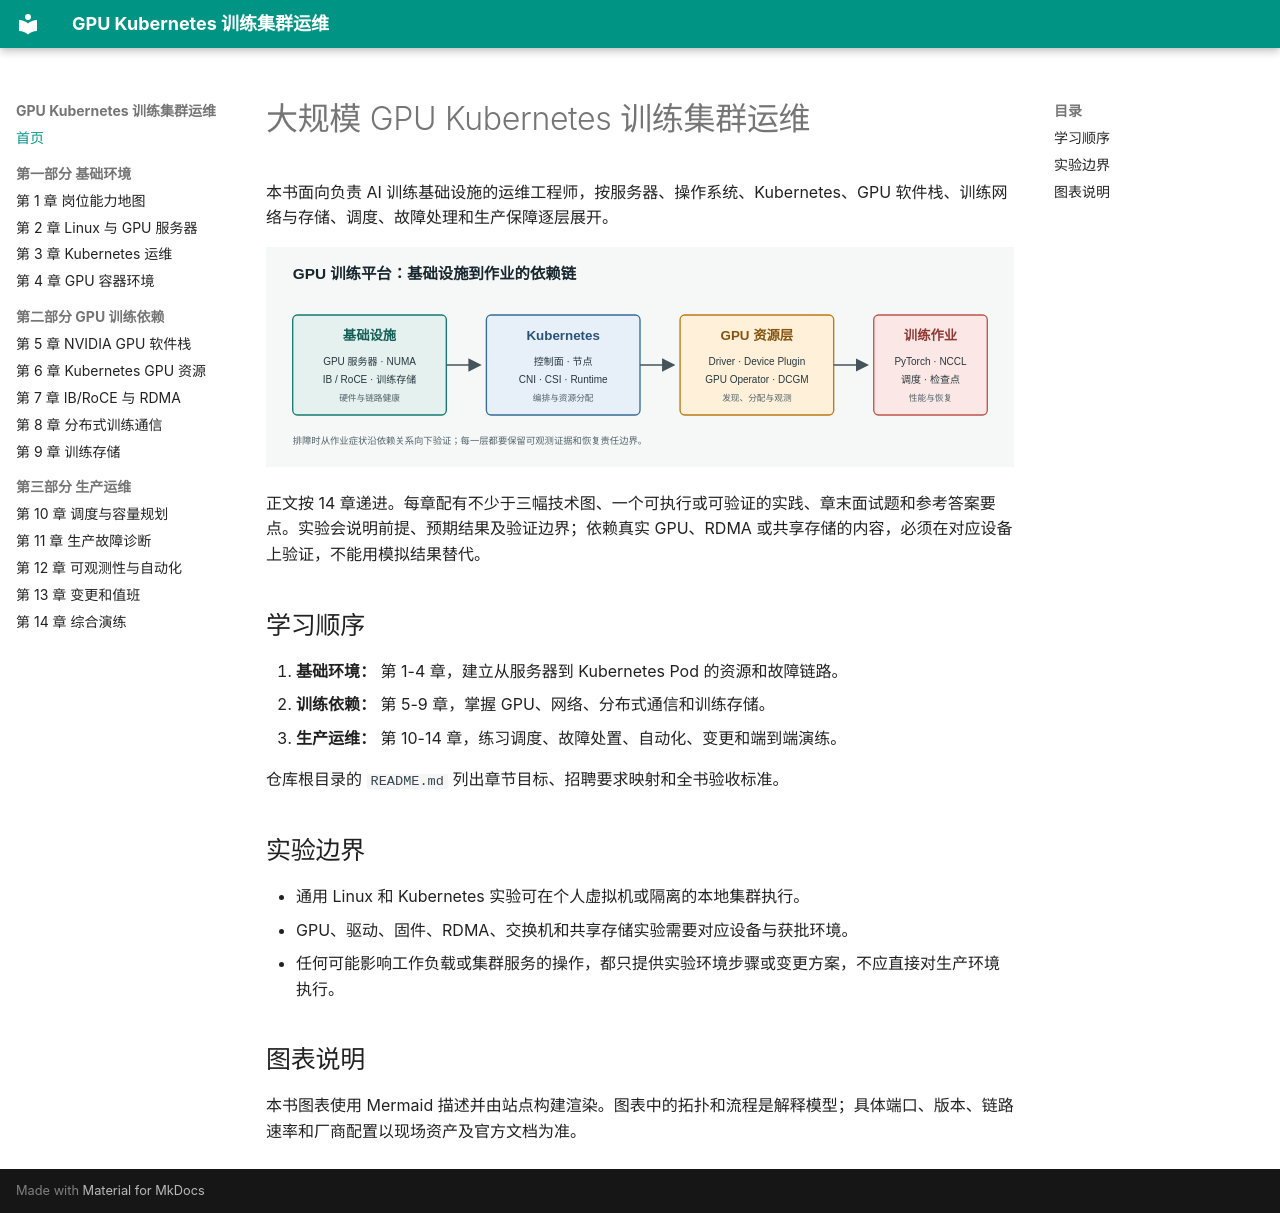

repository: dongdonglog/gpu-devops · page: index.html · generator: mkdocs

# 大规模 GPU Kubernetes 训练集群运维

本书面向负责 AI 训练基础设施的运维工程师，按服务器、操作系统、Kubernetes、GPU 软件栈、训练网络与存储、调度、故障处理和生产保障逐层展开。

![GPU 训练平台端到端依赖关系](assets/figures/overview.svg)

正文按 14 章递进。每章配有不少于三幅技术图、一个可执行或可验证的实践、章末面试题和参考答案要点。实验会说明前提、预期结果及验证边界；依赖真实 GPU、RDMA 或共享存储的内容，必须在对应设备上验证，不能用模拟结果替代。

## 学习顺序

1. **基础环境：** 第 1-4 章，建立从服务器到 Kubernetes Pod 的资源和故障链路。
2. **训练依赖：** 第 5-9 章，掌握 GPU、网络、分布式通信和训练存储。
3. **生产运维：** 第 10-14 章，练习调度、故障处置、自动化、变更和端到端演练。

仓库根目录的 `README.md` 列出章节目标、招聘要求映射和全书验收标准。

## 实验边界

- 通用 Linux 和 Kubernetes 实验可在个人虚拟机或隔离的本地集群执行。
- GPU、驱动、固件、RDMA、交换机和共享存储实验需要对应设备与获批环境。
- 任何可能影响工作负载或集群服务的操作，都只提供实验环境步骤或变更方案，不应直接对生产环境执行。

## 图表说明

本书图表使用 Mermaid 描述并由站点构建渲染。图表中的拓扑和流程是解释模型；具体端口、版本、链路速率和厂商配置以现场资产及官方文档为准。
